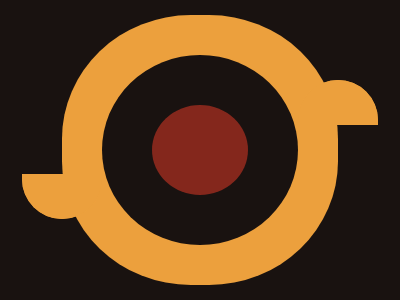

Give the HTML and CSS whose rendering is this image.

<!-- file: index.html -->
<!DOCTYPE html>
<html lang="en">
  <head>
    <meta charset="UTF-8" />
    <meta http-equiv="X-UA-Compatible" content="IE=edge" />
    <meta name="viewport" content="width=device-width, initial-scale=1.0" />
    <title>Eye of Sauron</title>
    <link rel="stylesheet" href="index.css" />
  </head>
  <body>
    <div class="container">
      <div class="semi left"></div>
      <div class="circle"></div>
      <div class="semi right"></div>
    </div>
  </body>
</html>


/* file: index.css */
:root {
  --clr-col1: #191210;
  --clr-col2: #84271c;
  --clr-col3: #eca03d;
}
* {
  padding: 0;
  margin: 0;
  box-sizing: border-box;
}
body {
  background: var(--clr-col1);
}
.container {
  margin: 0 auto;
  height: 100vh;
  width: 80%;
  display: flex;
  justify-content: center;
  align-items: center;
}

.circle {
  background: var(--clr-col2);
  width: 30%;
  height: 30%;
  border-radius: 50%;
  box-shadow: 0 0 0 50px var(--clr-col1), 0 0 0 90px var(--clr-col3);
}
.semi {
  width: 20%;
  height: 15%;
  border-radius: 0 0 180px 180px;
  border: 40px solid var(--clr-col3);
  border-top: 0px;
}
.left {
  transform: translate(-50px, 46px);
}
.right {
  transform: translate(50px, -48px) rotate(180deg);
}
